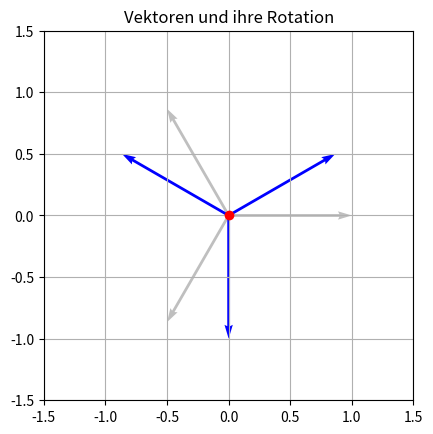

The script that saved this image:
import matplotlib.pyplot as plt
import numpy as np

# Vektoren erstellen (Winkel in Bogenmaß)
vector_a = np.array([0, -2 * np.pi / 3, 2 * np.pi / 3])

# Länge der Vektoren
vector_magnitudes = np.ones_like(vector_a)  # Einheitliche Länge

# Ursprüngliche kartesische Koordinaten berechnen
x_components = vector_magnitudes * np.cos(vector_a)  # x-Koordinaten
y_components = vector_magnitudes * np.sin(vector_a)  # y-Koordinaten

# Rotationswinkel (in Bogenmaß)
rotation_angle = np.pi / 6  # Beispiel: 30 Grad gegen den Uhrzeigersinn

# Rotationsmatrix definieren
rotation_matrix = np.array([
    [np.cos(rotation_angle), -np.sin(rotation_angle)],
    [np.sin(rotation_angle), np.cos(rotation_angle)]
])

# Neue Koordinaten berechnen
rotated_vectors = np.dot(rotation_matrix, np.vstack((x_components, y_components)))

# Rotierte x- und y-Komponenten
x_rotated = rotated_vectors[0]
y_rotated = rotated_vectors[1]

# Plot einrichten
fig, ax = plt.subplots()
ax.set_xlim(-1.5, 1.5)
ax.set_ylim(-1.5, 1.5)
ax.set_aspect('equal')
ax.grid()

# Ursprüngliche Vektoren plotten (grau)
for x, y in zip(x_components, y_components):
    ax.quiver(0, 0, x, y, angles='xy', scale_units='xy', scale=1, color='gray', alpha=0.5)

# Rotierte Vektoren plotten (blau)
for x, y in zip(x_rotated, y_rotated):
    ax.quiver(0, 0, x, y, angles='xy', scale_units='xy', scale=1, color='blue')

# Ursprung markieren
ax.plot(0, 0, 'ro')  # Ursprungspunkt

plt.title("Vektoren und ihre Rotation")
plt.show()
